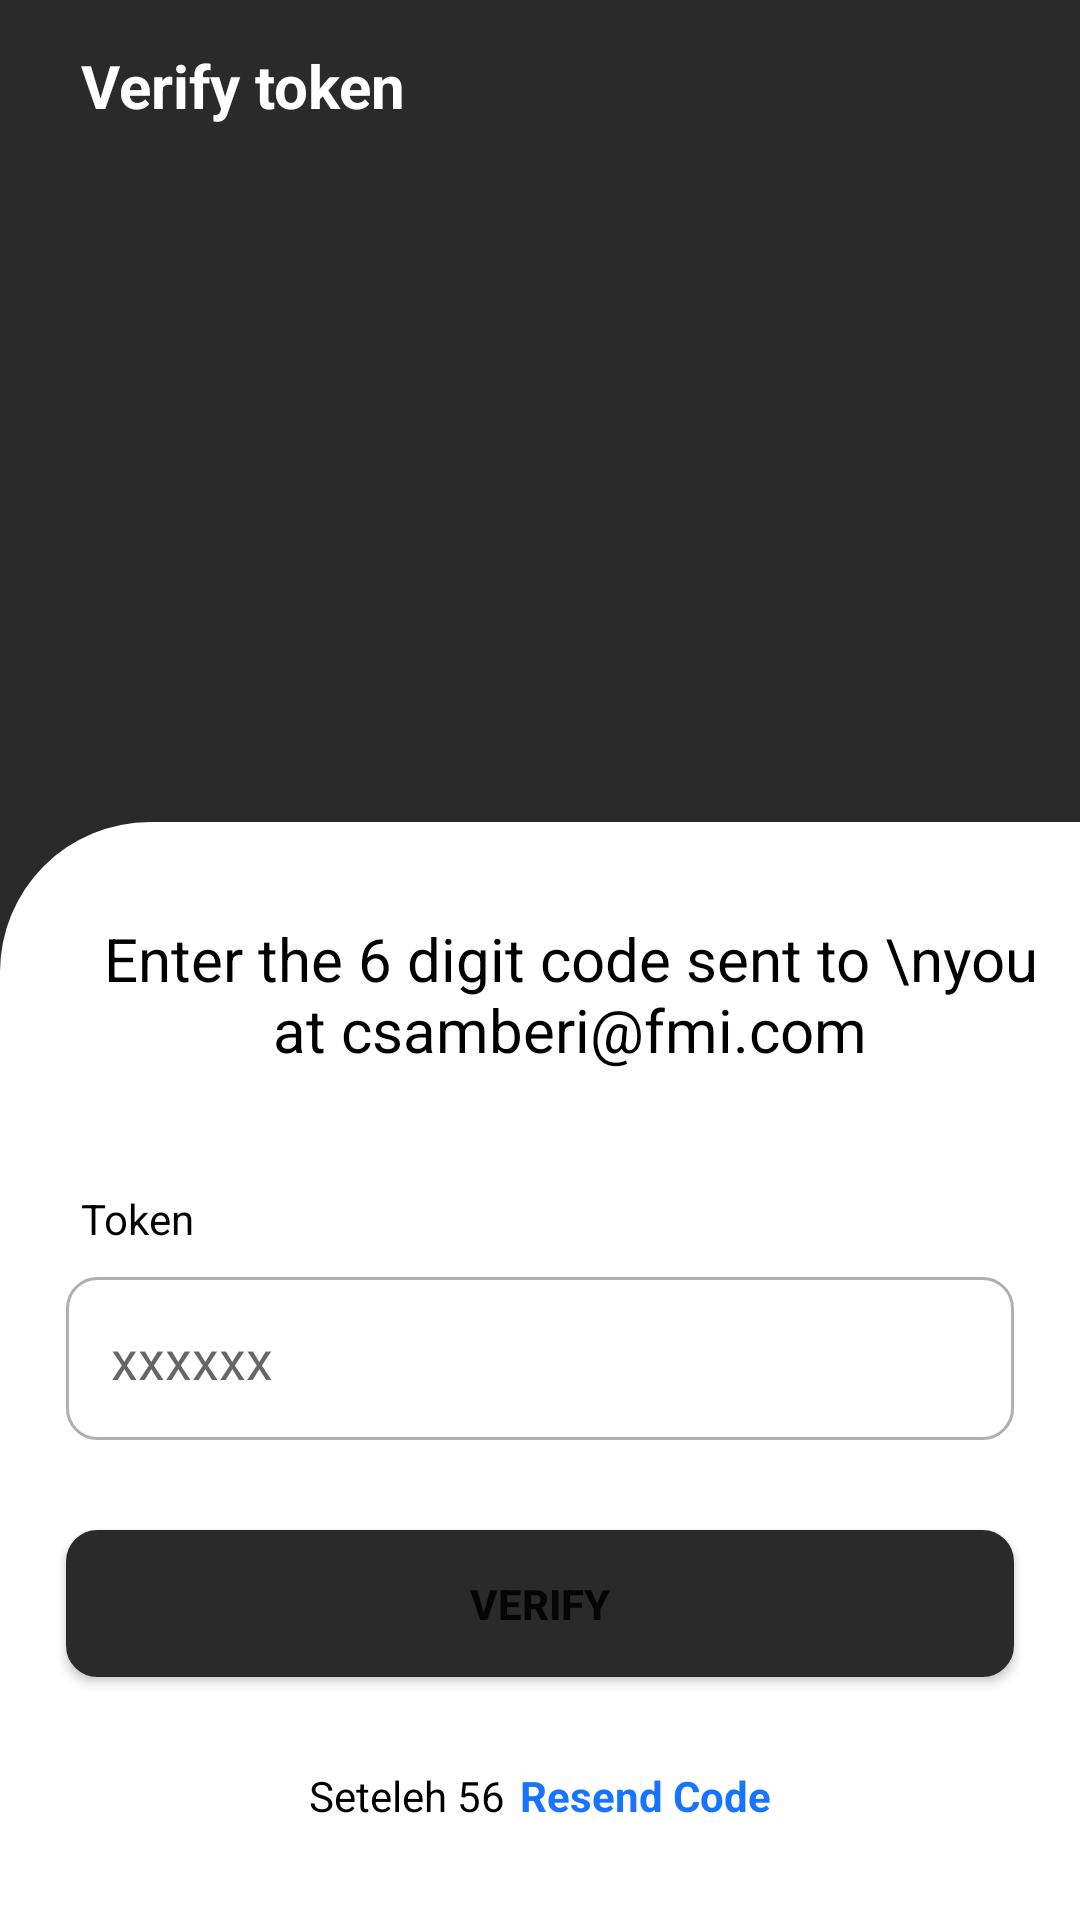

Reconstruct the res/layout file that produces this screen, plus the resources it refers to.
<!-- AndroidManifest.xml: application theme Theme.RCGNWhrsInventory -->
<!-- res/layout/activity_verify.xml -->
<?xml version="1.0" encoding="utf-8"?>
<RelativeLayout xmlns:android="http://schemas.android.com/apk/res/android"
    xmlns:app="http://schemas.android.com/apk/res-auto"
    xmlns:tools="http://schemas.android.com/tools"
    android:layout_width="match_parent"
    android:background="@color/purple_200"
    android:layout_height="match_parent"
    tools:context=".VerifyActivity">

    <LinearLayout
        android:padding="15dp"
        android:gravity="center_vertical"
        android:orientation="horizontal"
        android:layout_width="match_parent"
        android:layout_height="wrap_content">
        <ImageView
            android:src="@drawable/arrowback"
            android:layout_width="wrap_content"
            android:layout_height="wrap_content"/>

        <TextView
            android:textStyle="bold"
            android:textSize="20dp"
            android:layout_marginLeft="12dp"
            android:text="Verify token"
            android:textColor="@color/white"
            android:layout_width="wrap_content"
            android:layout_height="wrap_content"/>
    </LinearLayout>

    <LinearLayout
        android:layout_width="match_parent"
        android:layout_height="wrap_content"
        android:layout_alignParentBottom="true"
        android:background="@drawable/rounder_boxed"
        android:gravity="center_horizontal"
        android:orientation="vertical"
        android:padding="12dp">



        <TextView
            android:id="@+id/code_text_email"
            android:textSize="20dp"
            android:layout_marginBottom="20dp"
            android:layout_marginTop="20dp"
            android:layout_width="wrap_content"
            android:layout_height="wrap_content"
            android:layout_marginLeft="10dp"
            android:text="Enter the 6 digit code sent to \nyou at csamberi@fmi.com"
            android:textAlignment="center"
            android:textColor="@color/textColor" />

        <TextView
            android:layout_marginTop="20dp"
            android:layout_width="match_parent"
            android:layout_height="wrap_content"
            android:layout_marginLeft="10dp"
            android:text="Token"
            android:textAlignment="textStart"
            android:textColor="@color/textColor" />

        <EditText
            android:id="@+id/token_very"
            android:layout_width="match_parent"
            android:layout_height="wrap_content"
            android:layout_margin="10dp"
            android:background="@drawable/stroke_textview"
            android:hint="xxxxxx"
            android:inputType="text"
            android:padding="15dp" />

        <LinearLayout
            android:layout_width="wrap_content"
            android:layout_height="wrap_content"
            android:layout_marginTop="10dp" />

        <Button
            android:textAlignment="center"
            android:onClick="verify"
            android:id="@+id/bnt_login"
            android:layout_width="match_parent"
            android:layout_height="wrap_content"
            android:layout_margin="10dp"
            android:background="@drawable/btn_primary"
            android:padding="15dp"
            android:text="verify"
            android:textStyle="bold" />

        <LinearLayout
            android:layout_width="wrap_content"
            android:layout_height="wrap_content"
            android:layout_margin="20dp"
            android:orientation="horizontal">

            <TextView
                android:layout_width="wrap_content"
                android:layout_height="wrap_content"
                android:text="Seteleh 56"
                android:textColor="@color/textColor" />

            <TextView
                android:layout_width="wrap_content"
                android:layout_height="wrap_content"
                android:layout_marginLeft="5dp"
                android:text="Resend Code"
                android:textColor="@color/blue"
                android:textStyle="bold" />
        </LinearLayout>
    </LinearLayout>

</RelativeLayout>
<!-- resources referenced by this layout -->
<resources>
  <color name="blue">#1774FF</color>
  <color name="purple_200">#2B2A2A</color>
  <color name="textColor">#000000</color>
  <color name="white">#FFFFFFFF</color>
  <!-- drawable btn_primary (drawable) -->
  <?xml version="1.0" encoding="utf-8"?>
  <shape xmlns:android="http://schemas.android.com/apk/res/android">
   <solid android:color="@color/purple_200"/>
      <size android:width="10dp"/>
      <stroke android:width="1dp" android:color="@color/purple_200"/>
      <corners android:radius="10dp"/>
  </shape>
  <!-- drawable rounder_boxed (drawable) -->
  <?xml version="1.0" encoding="utf-8"?>
  <shape xmlns:android="http://schemas.android.com/apk/res/android">
      <solid android:color="@color/white"/>
  
      <corners android:topLeftRadius="50dp"/>
  </shape>
  <!-- drawable stroke_textview (drawable) -->
  <?xml version="1.0" encoding="utf-8"?>
  <shape xmlns:android="http://schemas.android.com/apk/res/android">
   <solid android:color="@color/transparent"/>
      <size android:width="10dp"/>
      <stroke android:width="1dp" android:color="#B1AEAE"/>
      <corners android:radius="10dp"/>
  </shape>
  <style name="Theme.RCGNWhrsInventory" parent="Theme.MaterialComponents.DayNight.NoActionBar">
          
          <item name="colorPrimary">@color/purple_200</item>
          <item name="colorPrimaryVariant">@color/purple_500</item>
          <item name="colorOnPrimary">@color/white</item>
          
          <item name="colorSecondary">@color/teal_200</item>
          <item name="colorSecondaryVariant">@color/teal_700</item>
          <item name="colorOnSecondary">@color/black</item>
          
          <item name="android:statusBarColor" tools:targetApi="l">?attr/colorOnSecondary</item>
          
      </style>
  <color name="transparent">#00FFFFFF</color>
  <color name="purple_500">#6CD6AF</color>
  <color name="teal_200">#FF03DAC5</color>
  <color name="teal_700">#FF018786</color>
  <color name="black">#FF000000</color>
</resources>
